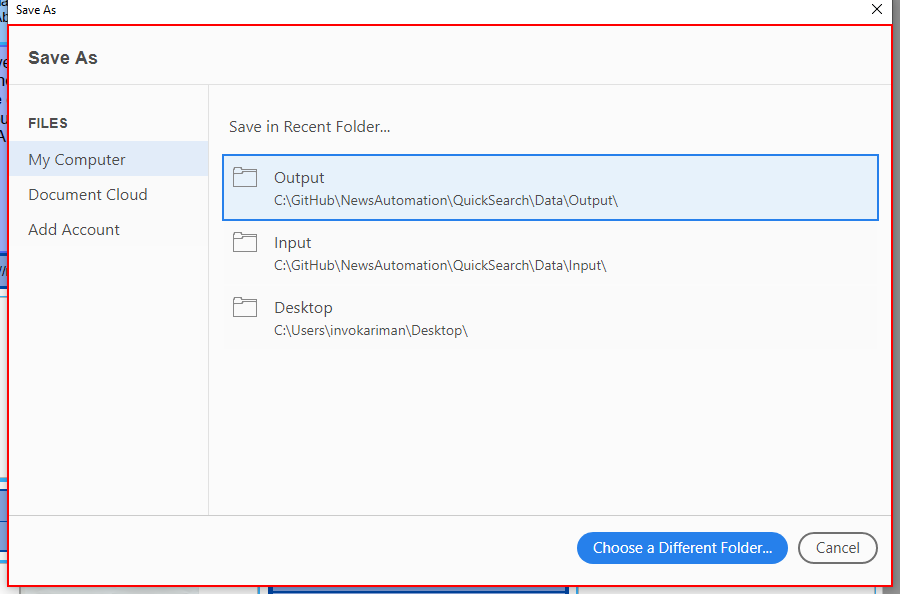
Task: Consume different sets of keywords and use NewsApi and YouTube Webscraping to fetch relevant results.
Workflow: Fill PDF Template

Step 1: find the element in window 'Save As' (acrord32.exe)

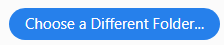
Step 2 [then]: click on the pane 'Choose a Different Folder...*' in window 'Save As' (acrord32.exe)

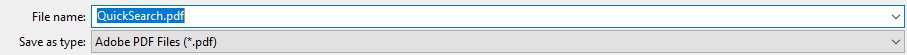
Step 3: type "String.Format(BasePDFPath, in_RequestDate.ToString("MM_dd_yyyy_HH_mm_ss"))" in window 'Save As' (acrord32.exe)

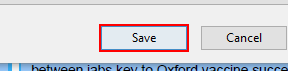
Step 4: click in window 'Save As' (acrord32.exe)